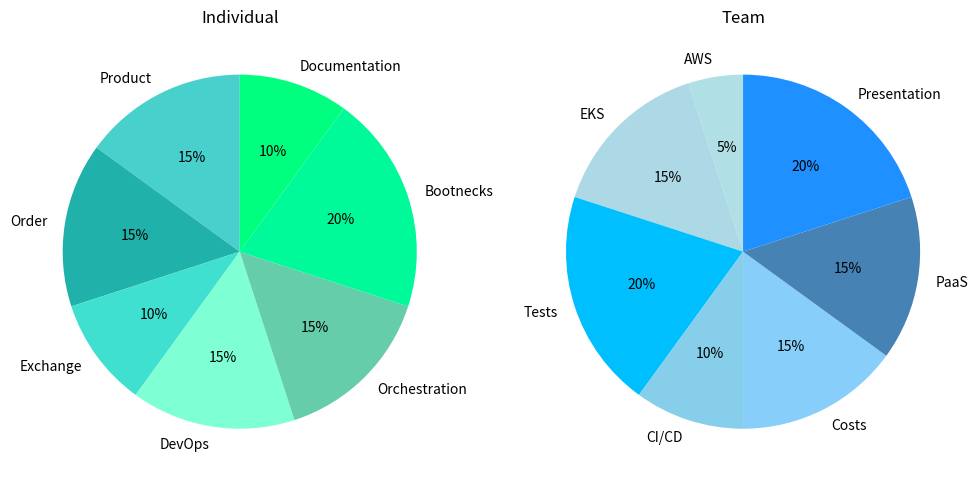

The script that saved this image:
import matplotlib.pyplot as plt
from io import StringIO

fig, ax = plt.subplots(1, 2, figsize=(10, 5))

ax[0].pie(
    [15, 15, 10, 15, 15, 20, 10],
    labels=["Product", "Order", "Exchange", "DevOps", "Orchestration", "Bootnecks", "Documentation"],
    colors=["mediumturquoise", "lightseagreen", "turquoise", "aquamarine", "mediumaquamarine", "mediumspringgreen", "springgreen"],
    autopct='%1.0f%%',
    startangle=90)
ax[0].title.set_text("Individual")

ax[1].pie(
    [5, 15, 20, 10, 15, 15, 20],
    labels=["AWS", "EKS", "Tests", "CI/CD", "Costs", "PaaS", "Presentation"],
    colors=["powderblue", "lightblue", "deepskyblue", "skyblue", "lightskyblue", "steelblue", "dodgerblue"],
    autopct='%1.0f%%',
    startangle=90)
ax[1].title.set_text("Team")

plt.tight_layout()

# Display the plot
buffer = StringIO()
plt.savefig(buffer, format="svg", transparent=True)
print(buffer.getvalue())
